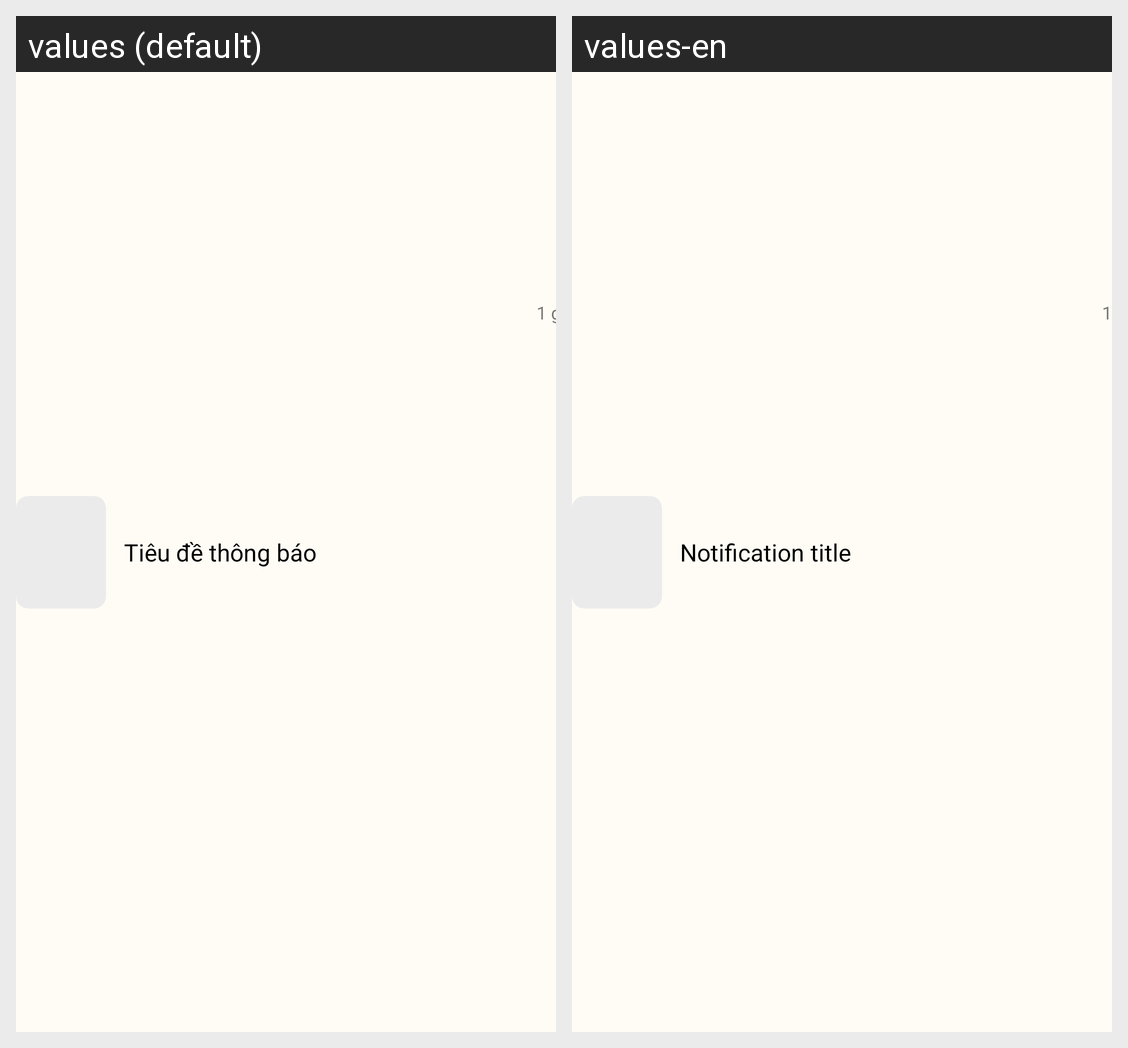

Here is an Android app screen in its default locale and in the app's own translations. Write out the translated-string differences for the strings that appear on this screen.
Android screen res/layout/notification_view_holder.xml rendered under 2 locales, left to right: values (default), values-en. Device: Nexus 5 (rendered at 1080×1920; each locale shown at half size, 540×960, under a caption strip naming it); theme Theme.Pinterest_clone_test2.
Strings drawn on this screen, with the default value and each locale's value (text and hints the layout hard-codes, and strings that could not be matched under every locale, appear in the picture but are not listed):

notification_title
  values: Tiêu đề thông báo
  values-en: Notification title

notification_time_stamp_1
  values: 1 giờ
  values-en: 1h
